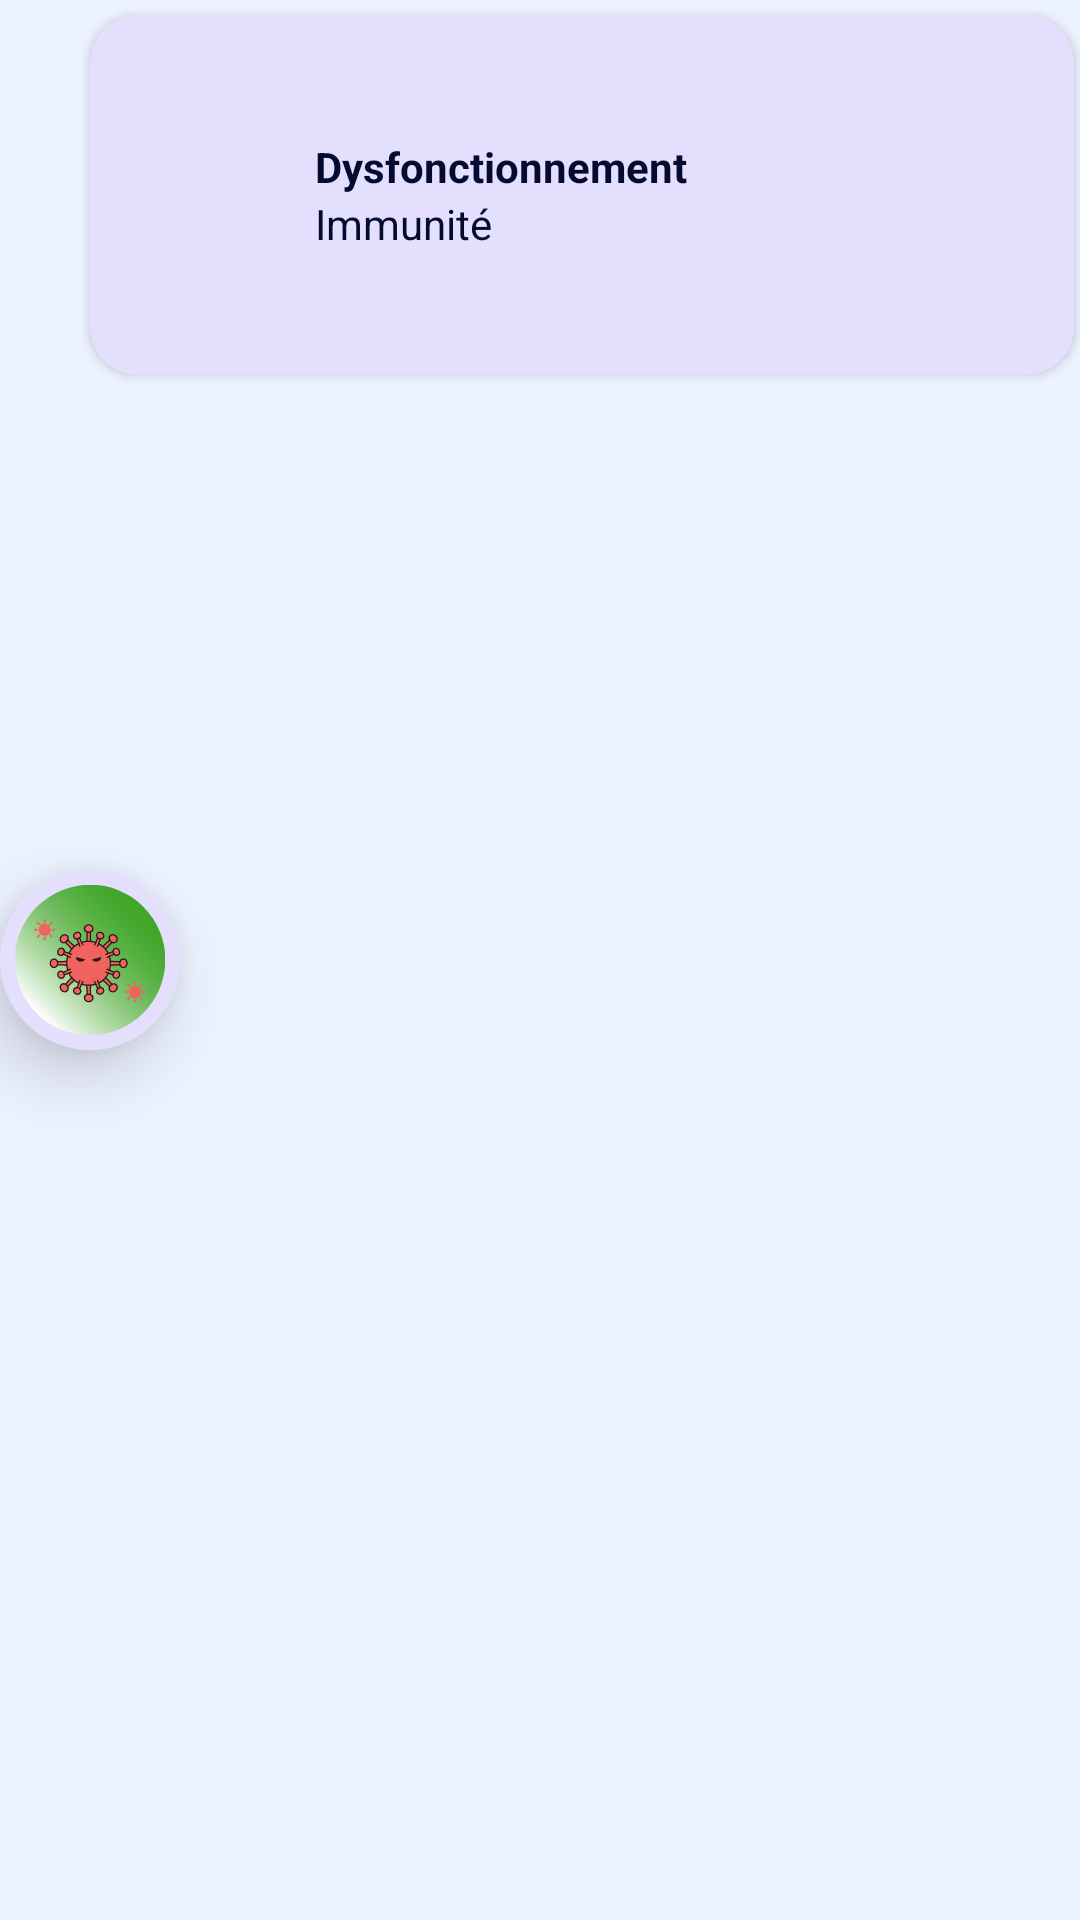

The Android layout XML behind this screen, and the referenced resources:
<!-- AndroidManifest.xml: application theme SVTBac -->
<!-- res/layout/chp_dysfonc.xml -->
<?xml version="1.0" encoding="utf-8"?>
<RelativeLayout xmlns:android="http://schemas.android.com/apk/res/android"
    xmlns:app="http://schemas.android.com/apk/res-auto"
    android:layout_width="match_parent"
    android:layout_height="wrap_content">


    <com.google.android.material.card.MaterialCardView
        android:id="@+id/to_dysfonc"
        android:layout_width="match_parent"
        android:layout_height="wrap_content"
        android:clickable="true"
        android:focusable="true"
        android:layout_marginStart="30dp"
        android:layout_marginTop="5dp"
        android:layout_marginEnd="2dp"
        android:layout_marginBottom="5dp"
        android:minHeight="120dp"
        app:cardBackgroundColor="@color/chp_item"
        android:theme="@style/Theme.MaterialComponents.DayNight"
        app:cardCornerRadius="16dp"
        app:cardElevation="2dp">

        <LinearLayout
            android:layout_width="match_parent"
            android:layout_height="wrap_content"
            android:layout_gravity="center"
            android:layout_marginStart="50dp"
            android:orientation="vertical">

            <TextView
                android:layout_width="match_parent"
                android:layout_height="wrap_content"
                android:text="@string/chp_dysfonc"
                android:textStyle="bold"/>

            <TextView
                android:layout_width="wrap_content"
                android:layout_height="wrap_content"
                android:text="@string/thm_immunite"
                android:textSize="14sp" />

        </LinearLayout>

    </com.google.android.material.card.MaterialCardView>

    <ImageView
        android:layout_width="60dp"
        android:layout_height="60dp"
        android:layout_centerVertical="true"
        android:elevation="13dp"
        android:src="@drawable/ic_dysfonc"
        android:background="@drawable/icons_outline"
        android:padding="5dp"
        android:contentDescription="@string/icon_dysfonc_desc" />

</RelativeLayout>
<!-- resources referenced by this layout -->
<resources>
  <color name="chp_item">@color/lavender</color>
  <!-- drawable ic_dysfonc: vector/xml drawable (drawable, 35544 chars, omitted) -->
  <!-- drawable icons_outline (drawable) -->
  <?xml version="1.0" encoding="UTF-8"?>
  <shape xmlns:android="http://schemas.android.com/apk/res/android">
      <solid android:color="@color/chp_item" />
      <stroke android:width="1dp" android:color="@color/chp_item" />
      <padding android:left="1dp" android:top="1dp" android:right="1dp"
          android:bottom="1dp" />
      <corners android:radius="10000dp" />
  </shape>
  <string name="chp_dysfonc">Dysfonctionnement</string>
  <string name="icon_dysfonc_desc">Icône dysfonctionnement du système nerveux</string>
  <string name="thm_immunite">Immunité</string>
  <style name="SVTBac" parent="Theme.AppCompat.DayNight">
          
          <item name="colorPrimary">@color/pale_lavender</item>
          <item name="colorPrimaryVariant">@color/papaya_whip</item>
          <item name="colorOnPrimary">@color/alice_blue</item>
          
  
          
          <item name="android:statusBarColor">@color/deep_violet</item>
          
          <item name="android:colorBackground">@color/background</item>
          <item name="android:textColor">@color/deep_violet</item>
  
      </style>
  <color name="lavender">#E3DFFD</color>
  <color name="pale_lavender">#E5D1FA</color>
  <color name="papaya_whip">#FFF4D2</color>
  <color name="alice_blue">#ECF2FF</color>
  <color name="deep_violet">#050A30</color>
  <color name="background">@color/alice_blue</color>
</resources>
